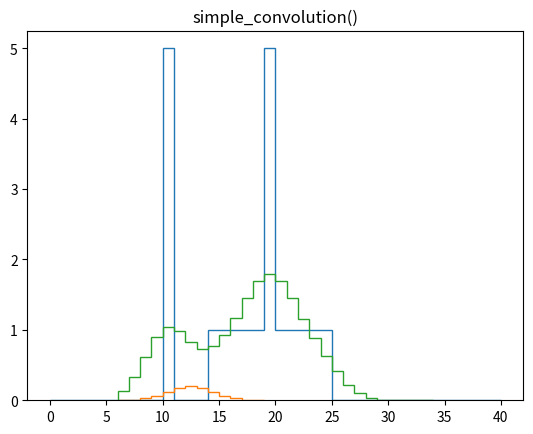
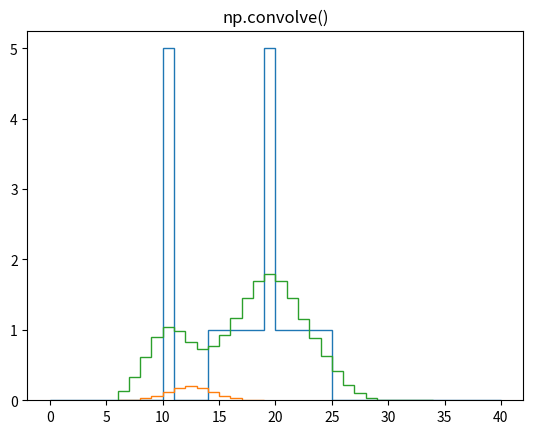
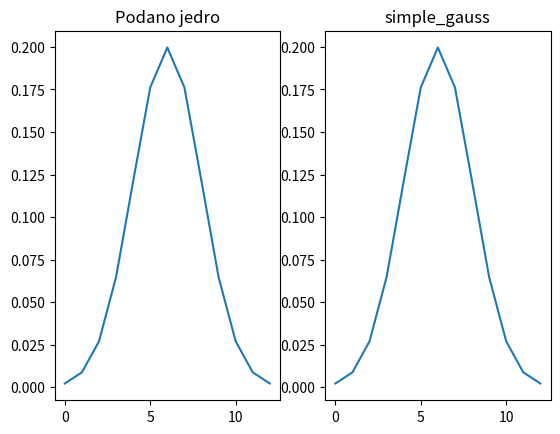
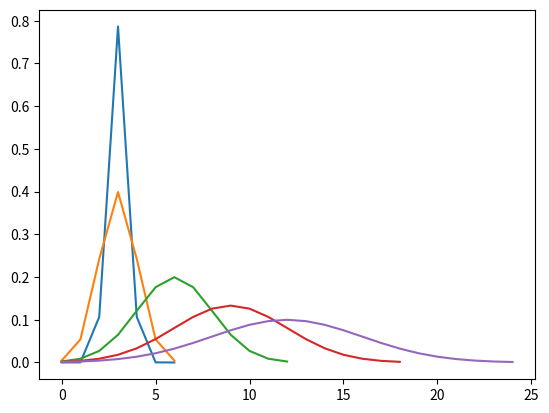

Source code (Python) for these figures, in order: (Note: this script raises an exception after producing the figures.)
import math
import numpy as np
import matplotlib.pyplot as plt

# a)
f = [0, 1, 1, 1, 0, 0.7, 0.5, 0.2, 0, 0, 1, 0]
k = [0.5, 1, 0.3]

result = [1.3, 1.8, 1.5, 0.71, 0.85, 0.91, 0.45, 0.1, 0.3, 1]

# b)
def simple_convolution(I, g):
    I = np.array(I)
    g = np.array(g)
    return np.array([np.dot(I[i:i+g.size], g) for i in range(0, I.size - g.size + 1)])

signal = [0.0, 0.0, 0.0, 0.0, 0.0, 0.0, 0.0, 0.0, 0.0, 0.0, 5.0, 0.0,
          0.0, 0.0, 1.0, 1.0, 1.0, 1.0, 1.0, 5.0, 1.0, 1.0, 1.0, 1.0, 1.0, 0.0,
          0.0, 0.0, 0.0, 0.0, 0.0, 0.0, 0.0, 0.0, 0.0, 0.0, 0.0, 0.0, 0.0, 0.0]
kernel = [0.0022181959, 0.0087731348, 0.027023158, 0.064825185,
          0.12110939, 0.17621312, 0.19967563, 0.17621312, 0.12110939, 0.064825185,
          0.027023158, 0.0087731348, 0.0022181959]
rezultat = simple_convolution(signal, kernel)
# print(rezultat)

N = (len(kernel) - 1) // 2

plt.figure()
plt.title('simple_convolution()')
plt.stairs(signal)
plt.stairs(kernel, edges=np.arange(N, len(kernel) + N + 1))
plt.stairs(rezultat, edges=np.arange(N, len(rezultat) + N + 1))
plt.show()

# c)
rezultat = np.convolve(signal, kernel, mode='valid')
plt.figure()
plt.title('np.convolve()')
plt.stairs(signal)
plt.stairs(kernel, edges=np.arange(N, len(kernel) + N + 1))
plt.stairs(rezultat, edges=np.arange(N, len(rezultat) + N + 1))
plt.show()

# d)
def simple_gauss(sigma):
    absolute_sigma = 3 * abs(math.ceil(sigma))
    gauss_kernel = np.arange(-absolute_sigma, absolute_sigma + 1)
    gauss_kernel = (1 / (sigma * math.sqrt(2 * math.pi))) * np.exp(-(gauss_kernel**2) / (2 * sigma**2))
    kernel_sum = np.sum(gauss_kernel)
    gauss_kernel /= kernel_sum
    return gauss_kernel

# e)
gauss_kernel = simple_gauss(2)

plt.figure()
plt.subplot(1, 2, 1)
plt.title('Podano jedro')
plt.plot(kernel)
plt.subplot(1, 2, 2)
plt.title('simple_gauss')
plt.plot(gauss_kernel)
plt.show()

plt.figure()
plt.plot(simple_gauss(0.5))
plt.plot(simple_gauss(1))
plt.plot(gauss_kernel)
plt.plot(simple_gauss(3))
plt.plot(simple_gauss(4))
plt.show()

# f)
plt.figure()
plt.imshow(plt.imread("konvolucija.png"))
plt.show()

# g)
kernel_2 = [0.1, 0.6, 0.4]
plt.figure()
plt.subplot(1, 3, 1)
plt.plot(simple_convolution(simple_convolution(signal, gauss_kernel), kernel_2))
plt.subplot(1, 3, 2)
plt.plot(simple_convolution(simple_convolution(signal, kernel_2), gauss_kernel))
plt.subplot(1, 3, 3)
plt.plot(simple_convolution(signal, simple_convolution(gauss_kernel, kernel_2)))
plt.show()